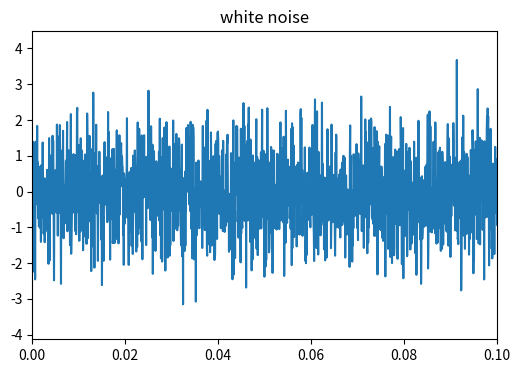

Reproduce this figure in Python.
import numpy as np
import matplotlib.pyplot as plt


def make_noise(sec, fs):
    """白色雑音を生成
    Args:
        sec(int):信号長
        fs(int):サンプリング周波数
    Return:
        n(ndarray):白色雑音
        t(ndarray):時間配列
    """
    t = np.arange(0, sec, 1 / fs)
    n = np.random.randn(round(sec * fs))

    return n, t


if __name__ == "__main__":
    n, t = make_noise(sec=3, fs=16000)

    plt.figure(figsize=[6.0, 4.0])
    plt.title("white noise")
    plt.plot(t, n)
    plt.xlim(0, 0.1)
    plt.savefig("04.pdf")
